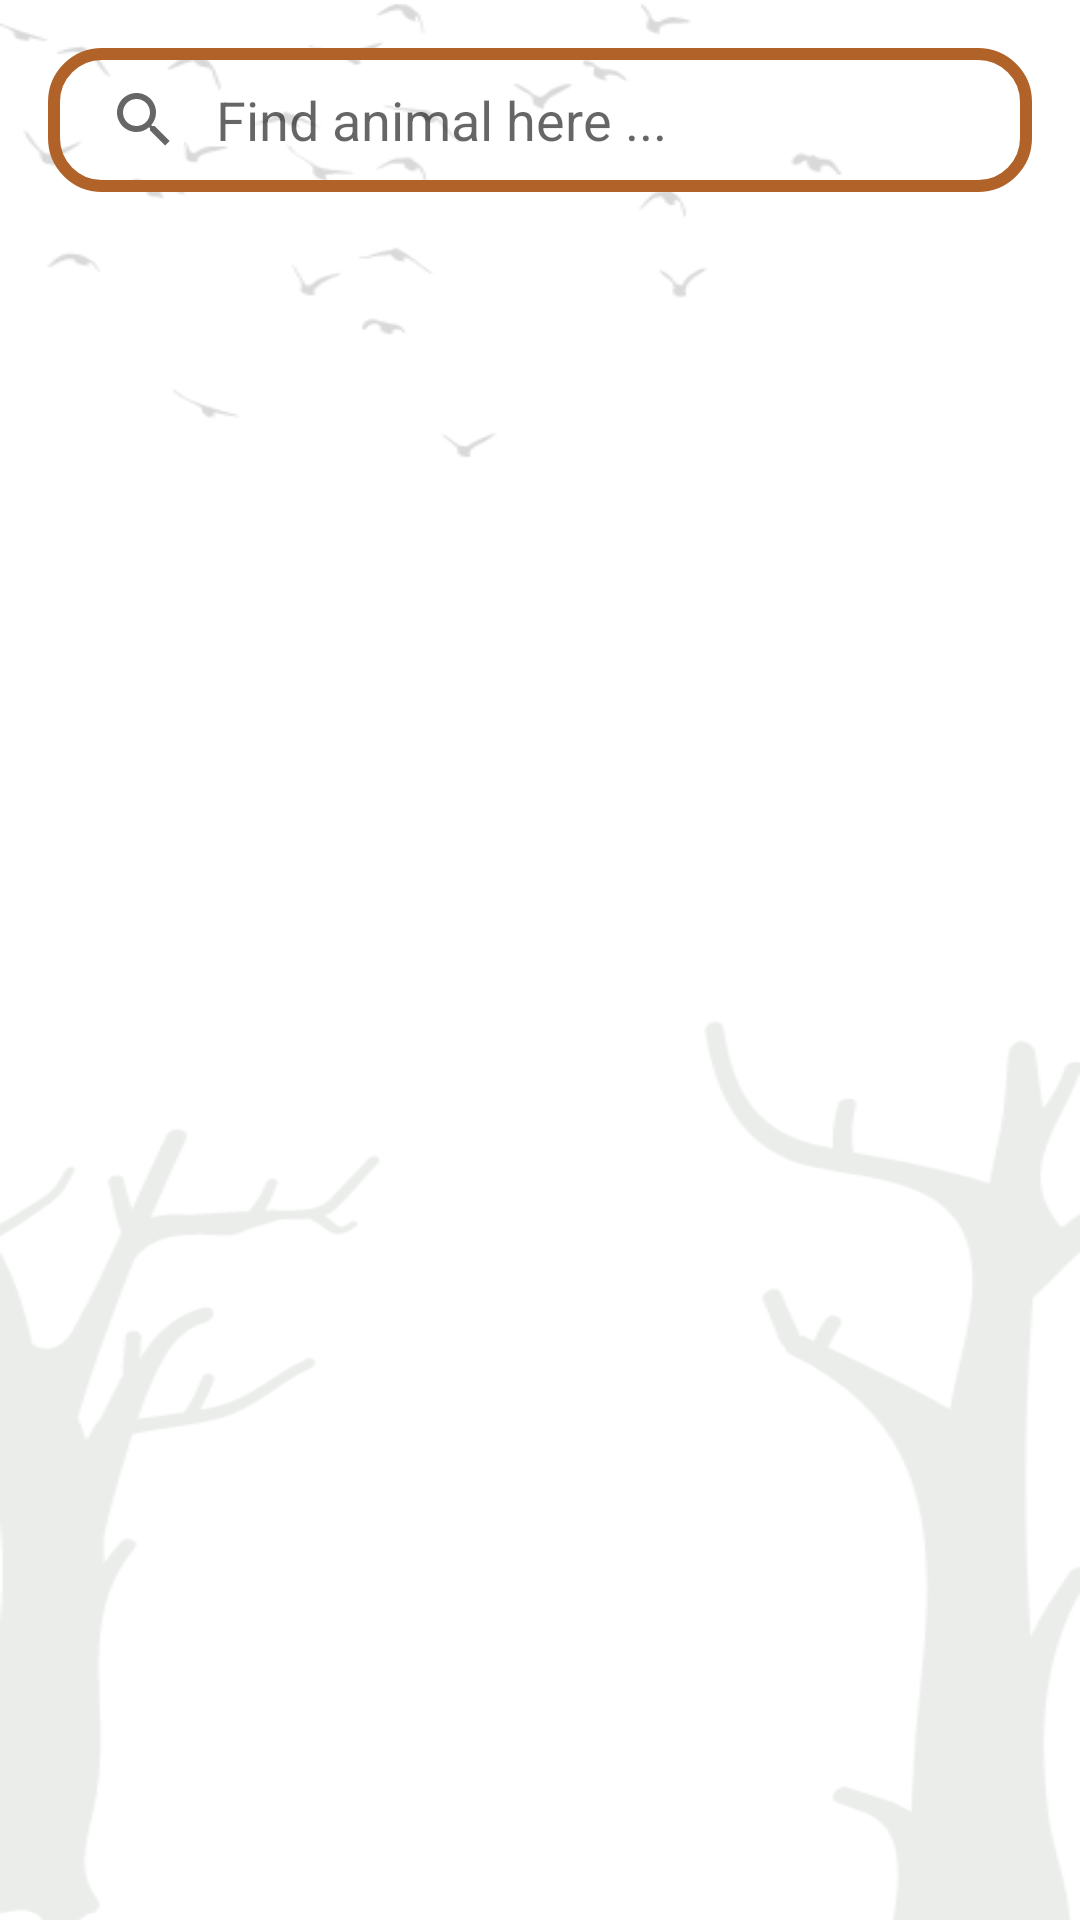

Write the Android layout XML for this screen, with the resource values it uses.
<!-- AndroidManifest.xml: application theme Theme.SnapZoo -->
<!-- res/layout/fragment_search.xml -->
<?xml version="1.0" encoding="utf-8"?>
<FrameLayout xmlns:android="http://schemas.android.com/apk/res/android"
    xmlns:tools="http://schemas.android.com/tools"
    android:layout_width="match_parent"
    android:layout_height="match_parent"
    tools:context=".ui.search.SearchFragment">

    <androidx.constraintlayout.widget.ConstraintLayout
        xmlns:app="http://schemas.android.com/apk/res-auto"
        android:layout_width="match_parent"
        android:layout_height="match_parent"
        android:background="@drawable/bg_hutan">

        <FrameLayout
            android:id="@+id/frameLayout"
            android:layout_width="0dp"
            android:layout_height="wrap_content"
            android:layout_marginStart="16dp"
            android:layout_marginTop="16dp"
            android:layout_marginEnd="16dp"
            app:layout_constraintEnd_toEndOf="parent"
            app:layout_constraintStart_toStartOf="parent"
            app:layout_constraintTop_toTopOf="parent">

            <androidx.appcompat.widget.SearchView
                android:id="@+id/searchView"
                android:layout_width="match_parent"
                android:layout_height="wrap_content"
                app:queryHint="Find animal here ... "
                app:iconifiedByDefault="false"
                android:background="@drawable/searchview_background"
                app:queryBackground="@android:color/transparent"/>

        </FrameLayout>

        <androidx.recyclerview.widget.RecyclerView
            android:id="@+id/rv_user"
            android:layout_width="0dp"
            android:layout_height="0dp"
            android:layout_marginTop="16dp"
            app:layout_constraintBottom_toBottomOf="parent"
            app:layout_constraintEnd_toEndOf="parent"
            app:layout_constraintStart_toStartOf="parent"
            app:layout_constraintTop_toBottomOf="@+id/frameLayout"
            tools:listitem="@layout/item_list" />

        <ProgressBar
            android:id="@+id/progress_bar"
            style="?android:attr/progressBarStyle"
            android:layout_width="wrap_content"
            android:layout_height="wrap_content"
            app:layout_constraintBottom_toBottomOf="parent"
            app:layout_constraintEnd_toEndOf="parent"
            app:layout_constraintStart_toStartOf="parent"
            app:layout_constraintTop_toBottomOf="@+id/frameLayout"
            android:visibility="gone"/>


    </androidx.constraintlayout.widget.ConstraintLayout>

</FrameLayout>
<!-- res/layout/item_list.xml (included above) -->
<?xml version="1.0" encoding="utf-8"?>
<androidx.constraintlayout.widget.ConstraintLayout xmlns:android="http://schemas.android.com/apk/res/android"
    xmlns:app="http://schemas.android.com/apk/res-auto"
    xmlns:tools="http://schemas.android.com/tools"
    android:layout_width="match_parent"
    android:layout_height="96dp">

    <ImageView
        android:id="@+id/imv_user"
        android:layout_width="72dp"
        android:layout_height="72dp"
        android:layout_marginStart="16dp"
        android:scaleType="centerCrop"
        app:layout_constraintBottom_toBottomOf="parent"
        app:layout_constraintStart_toStartOf="parent"
        app:layout_constraintTop_toTopOf="parent" />

    <TextView
        android:id="@+id/tv_name"
        android:layout_width="wrap_content"
        android:layout_height="wrap_content"
        android:layout_marginStart="16dp"
        tools:text="TextView"
        android:textStyle="bold"
        android:textColor="@color/black"
        android:textSize="20sp"
        app:layout_constraintBottom_toBottomOf="@+id/imv_user"
        app:layout_constraintStart_toEndOf="@+id/imv_user"
        app:layout_constraintTop_toTopOf="@+id/imv_user" />

</androidx.constraintlayout.widget.ConstraintLayout>
<!-- resources referenced by this layout -->
<resources>
  <color name="black">#FF000000</color>
  <!-- drawable bg_hutan: png bitmap (drawable, 20854 bytes) -->
  <!-- drawable searchview_background (drawable) -->
  <?xml version="1.0" encoding="utf-8"?>
  <shape xmlns:android="http://schemas.android.com/apk/res/android"
     android:shape="rectangle" >
  
      <corners
          android:radius = "16dp"/>
      <stroke
          android:color="@color/orange"
          android:width="4dp"/>
  
  </shape>
  <style name="Theme.SnapZoo" parent="Theme.MaterialComponents.DayNight.NoActionBar">
          
          <item name="colorPrimary">@color/green</item>
          <item name="colorPrimaryVariant">@color/green</item>
          <item name="colorOnPrimary">@color/white</item>
          
          <item name="colorSecondary">@color/teal_200</item>
          <item name="colorSecondaryVariant">@color/teal_700</item>
          <item name="colorOnSecondary">@color/black</item>
          
          <item name="android:statusBarColor">@color/green</item>
          
          <item name="colorControlHighlight">@color/gray</item>
      </style>
  <color name="orange">#B06229</color>
  <color name="green">#26632C</color>
  <color name="white">#FFFFFFFF</color>
  <color name="teal_200">#FF03DAC5</color>
  <color name="teal_700">#FF018786</color>
  <color name="gray">#7E7C7C</color>
</resources>
